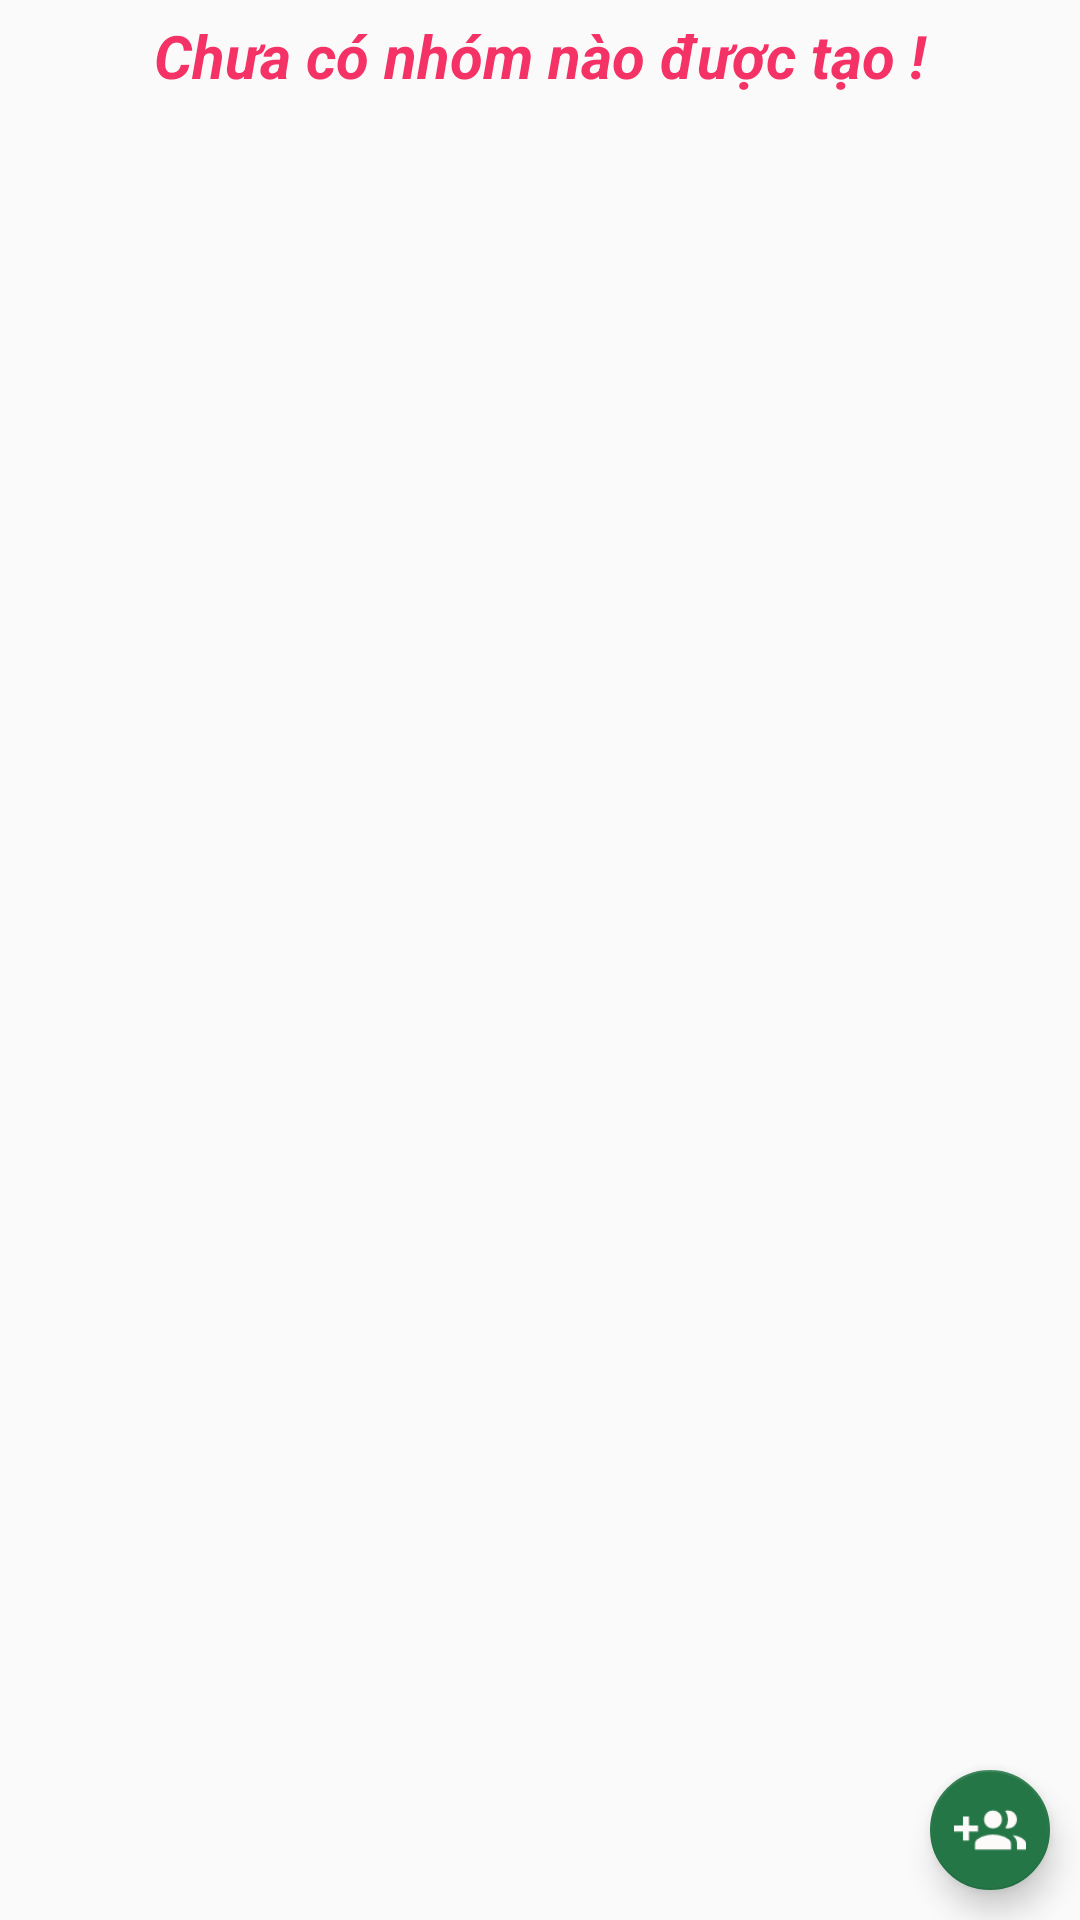

The Android layout XML behind this screen, and the referenced resources:
<!-- AndroidManifest.xml: application theme AppTheme -->
<!-- res/layout/layout_fragment_nhom.xml -->
<?xml version="1.0" encoding="utf-8"?>
<RelativeLayout xmlns:android="http://schemas.android.com/apk/res/android"
    xmlns:app="http://schemas.android.com/apk/res-auto"
    android:orientation="vertical"
    android:descendantFocusability="blocksDescendants"
    android:layout_width="match_parent"
    android:layout_height="match_parent">
<TextView
    android:id="@+id/txtNhom"
    android:layout_margin="5dp"
    android:textStyle="bold|italic"
    android:textColor="#f43266"
    android:gravity="center"
    android:textSize="20sp"
    android:text="Chưa có nhóm nào được tạo !"
    android:layout_width="match_parent"
    android:layout_height="wrap_content" />
    <ListView
        android:clickable="true"
        android:scrollingCache="false"
        android:smoothScrollbar="true"
        android:id="@+id/listViewNhom"
        android:layout_width="match_parent"
        android:layout_height="match_parent"></ListView>
    <android.support.design.widget.FloatingActionButton
        android:id="@+id/btnThemNhom"
        app:fabSize="mini"
        app:backgroundTint="#257646"
        android:layout_width="wrap_content"
        android:layout_height="wrap_content"
        android:layout_alignParentRight="true"
        android:layout_alignParentBottom="true"
        android:layout_margin="10dp"
        android:src="@drawable/creategroup" />
</RelativeLayout>
<!-- resources referenced by this layout -->
<resources>
  <!-- drawable creategroup: png bitmap (drawable, 1232 bytes) -->
  <style name="AppTheme" parent="Theme.AppCompat.Light.NoActionBar">
          
          <item name="colorPrimary">@color/colorPrimary</item>
          <item name="colorPrimaryDark">@color/colorPrimaryDark</item>
          <item name="colorAccent">@color/colorAccent</item>
          <item name="android:textColorSecondary">@color/white</item>
      </style>
  <color name="colorPrimary">#3F51B5</color>
  <color name="colorPrimaryDark">#255176</color>
  <color name="colorAccent">#FF4081</color>
  <color name="white">#FFF</color>
</resources>
